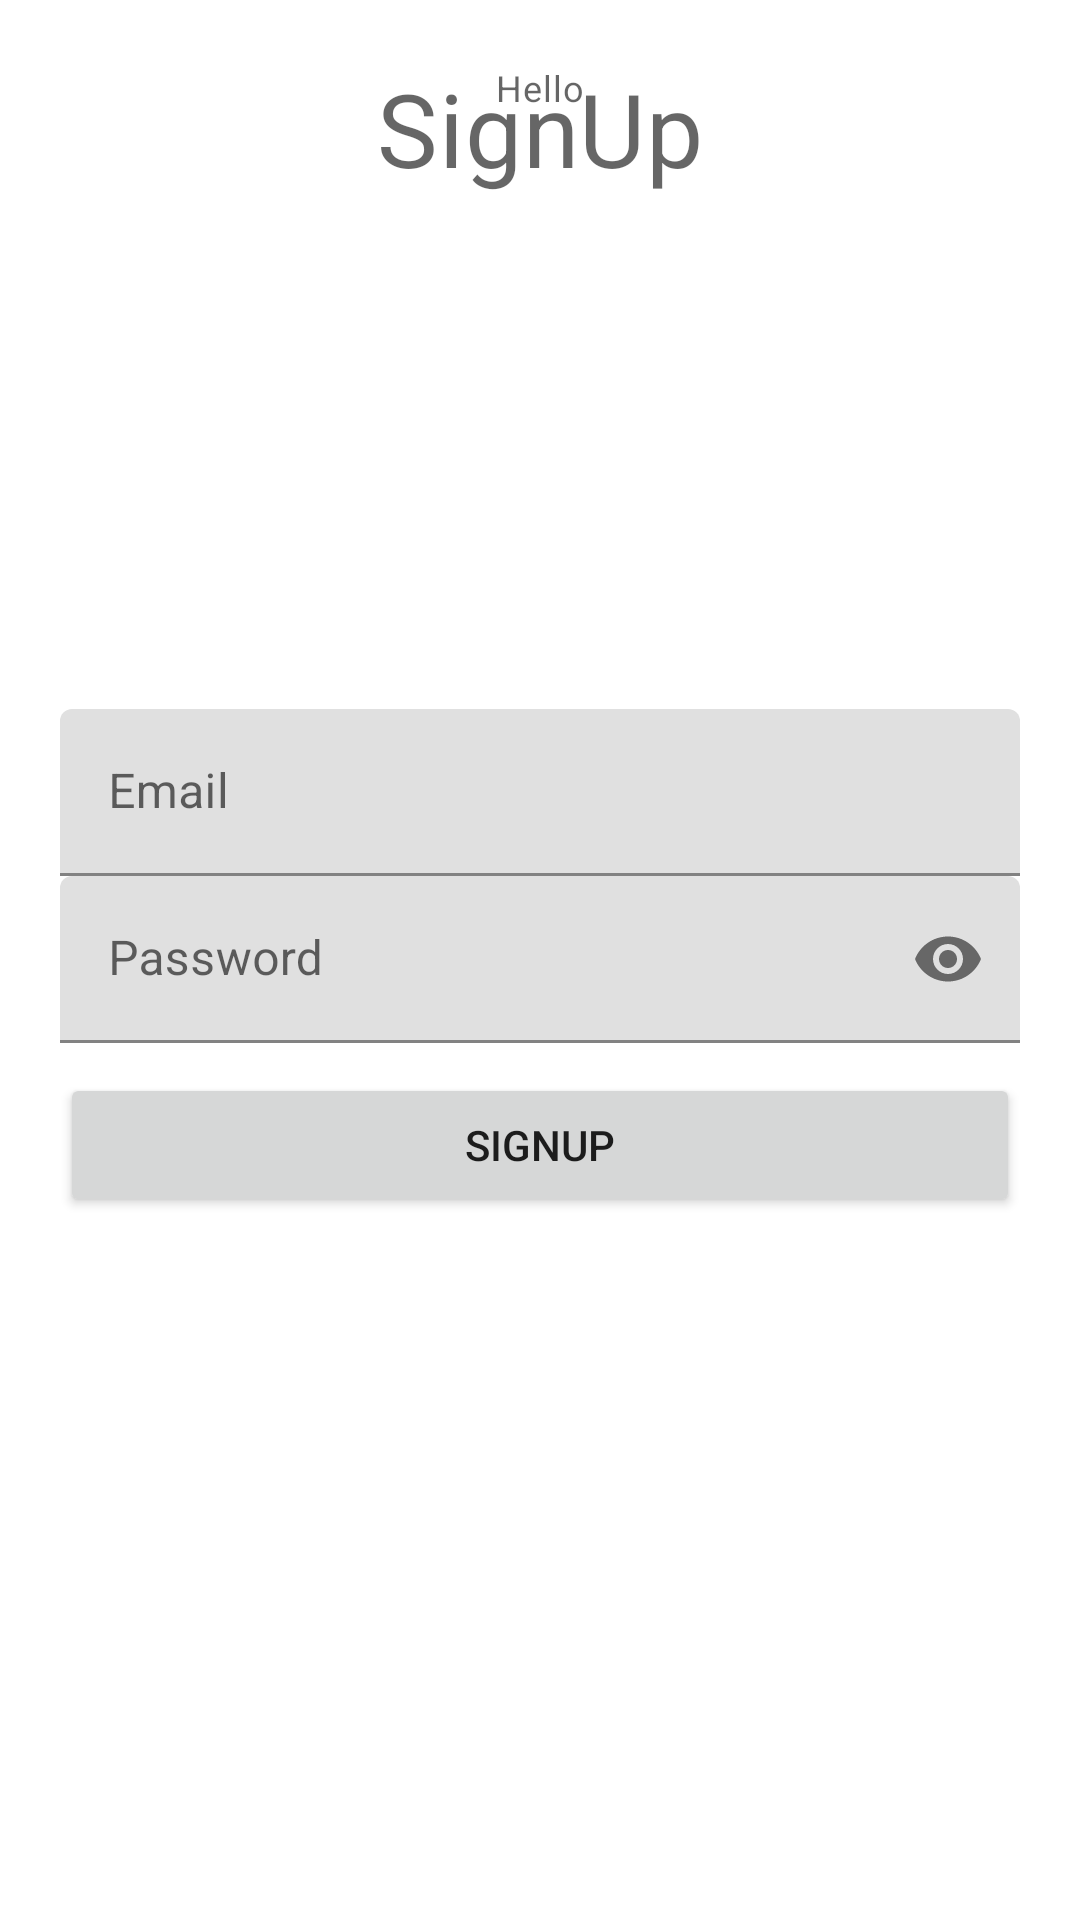

Reconstruct the res/layout file that produces this screen, plus the resources it refers to.
<!-- AndroidManifest.xml: application theme Theme.MyCloudApplication -->
<!-- res/layout/activity_sign_up.xml -->
<?xml version="1.0" encoding="utf-8"?>
<RelativeLayout xmlns:android="http://schemas.android.com/apk/res/android"
    xmlns:app="http://schemas.android.com/apk/res-auto"
    xmlns:tools="http://schemas.android.com/tools"
    android:layout_width="match_parent"
    android:layout_height="match_parent"
    android:padding="20dp"
    tools:context=".SignUpActivity">

    <TextView
        android:id="@+id/titleLabelTv"
        style="@style/TextAppearance.MaterialComponents.Headline4"
        android:layout_width="match_parent"
        android:layout_height="match_parent"
        android:text="SignUp"
        android:textAlignment="center" />

    


    

    <TextView
        android:id="@+id/descriptionLabelTv"
        style="@style/TextAppearance.MaterialComponents.Caption"
        android:layout_width="375dp"
        android:layout_height="wrap_content"
        android:layout_above="@+id/emailTil"
        android:layout_marginBottom="199dp"
        android:text="Hello"
        android:textAlignment="center" />

    <com.google.android.material.textfield.TextInputLayout
        android:id="@+id/emailTil"
        android:layout_width="match_parent"
        android:layout_above="@id/passwordTil"
        android:layout_height="wrap_content">

        <EditText
            android:id="@+id/emailEt"
            android:layout_width="match_parent"
            android:layout_height="wrap_content"
            android:hint="Email"
            android:inputType="textEmailAddress" />

    </com.google.android.material.textfield.TextInputLayout>

    
    <com.google.android.material.textfield.TextInputLayout
        android:id="@+id/passwordTil"
        android:layout_width="match_parent"
        android:layout_centerInParent="true"
        app:passwordToggleEnabled="true"

        android:layout_height="wrap_content">

        <EditText
            android:id="@+id/passwordEt"
            android:layout_width="match_parent"
            android:layout_height="wrap_content"
            android:hint="Password"
            android:inputType="textPassword"/>

    </com.google.android.material.textfield.TextInputLayout>

    
    <Button
        android:id="@+id/SignUpBtn"
        android:layout_marginTop="10dp"
        android:layout_width="match_parent"
        android:layout_height="wrap_content"
        android:layout_below="@id/passwordTil"
        android:text="SignUp"/>

</RelativeLayout>
<!-- resources referenced by this layout -->
<resources>
  <style name="Theme.MyCloudApplication" parent="Theme.MaterialComponents.DayNight.DarkActionBar">
          
          <item name="colorPrimary">@color/purple_500</item>
          <item name="colorPrimaryVariant">@color/purple_700</item>
          <item name="colorOnPrimary">@color/white</item>
          
          <item name="colorSecondary">@color/teal_200</item>
          <item name="colorSecondaryVariant">@color/teal_700</item>
          <item name="colorOnSecondary">@color/black</item>
          
          <item name="android:statusBarColor" tools:targetApi="l">?attr/colorPrimaryVariant</item>
          
      </style>
  <!-- not gathered from this repository: default colours our renderer supplied (Android Studio template values) -->
  <color name="purple_500">#FF6200EE</color>
  <color name="purple_700">#FF3700B3</color>
  <color name="teal_200">#FF03DAC5</color>
  <color name="teal_700">#FF018786</color>
  <color name="black">#FF000000</color>
  <color name="white">#FFFFFFFF</color>
</resources>
